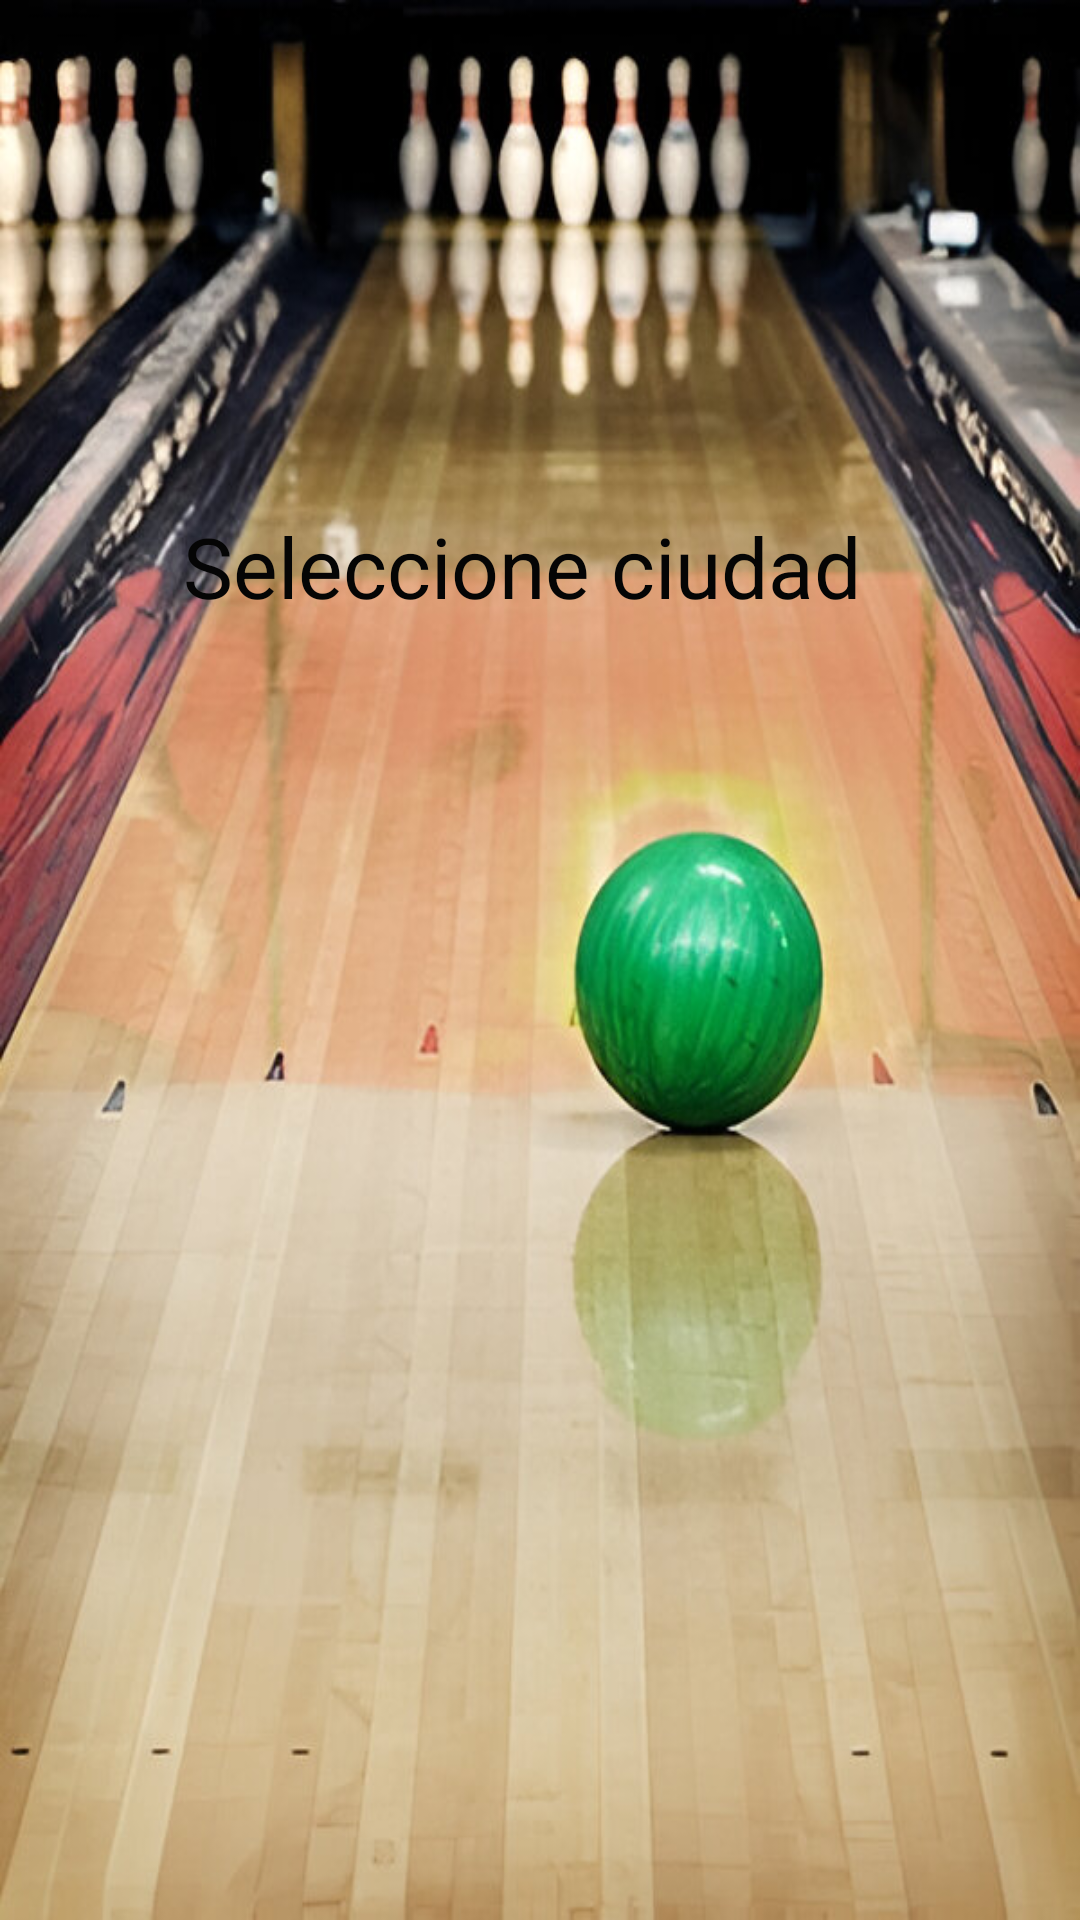

This screen was rendered from an Android layout file. Write that file and the resources it references.
<!-- AndroidManifest.xml: application theme Theme.BoleraApp -->
<!-- res/layout/activity_pantalla_registro_pista.xml -->
<?xml version="1.0" encoding="utf-8"?>
<androidx.constraintlayout.widget.ConstraintLayout xmlns:android="http://schemas.android.com/apk/res/android"
    xmlns:app="http://schemas.android.com/apk/res-auto"
    xmlns:tools="http://schemas.android.com/tools"
    android:layout_width="match_parent"
    android:layout_height="match_parent"
    android:background="@drawable/reservapista"
    tools:context=".PantallaReservaPista">

    <TextView
        android:id="@+id/textView4"
        android:layout_width="277dp"
        android:layout_height="88dp"
        android:layout_marginTop="170dp"
        android:layout_marginEnd="35dp"
        android:layout_marginRight="35dp"
        android:layout_marginBottom="1dp"
        android:text="  Seleccione ciudad"
        android:textColor="#050505"
        android:textSize="28sp"
        app:layout_constraintBottom_toTopOf="@+id/listViewReservas"
        app:layout_constraintEnd_toEndOf="@+id/listViewReservas"
        app:layout_constraintTop_toTopOf="parent" />

    <ListView
        android:id="@+id/listViewReservas"
        android:layout_width="0dp"
        android:layout_height="0dp"
        android:layout_marginStart="1dp"
        android:layout_marginLeft="1dp"
        android:layout_marginEnd="1dp"
        android:layout_marginRight="1dp"
        android:layout_marginBottom="1dp"
        app:layout_constraintBottom_toBottomOf="parent"
        app:layout_constraintEnd_toEndOf="parent"
        app:layout_constraintStart_toStartOf="parent"
        app:layout_constraintTop_toBottomOf="@+id/textView4" />

    <TextView
        android:id="@+id/etuser"
        android:layout_width="121dp"
        android:layout_height="26dp"
        android:layout_marginStart="170dp"
        android:layout_marginLeft="170dp"
        android:layout_marginTop="114dp"
        android:layout_marginEnd="120dp"
        android:layout_marginRight="120dp"
        android:layout_marginBottom="11dp"
        app:layout_constraintBottom_toTopOf="@+id/textView4"
        app:layout_constraintEnd_toEndOf="parent"
        app:layout_constraintStart_toStartOf="parent"
        app:layout_constraintTop_toTopOf="parent"
        app:layout_constraintVertical_bias="0.615" />
</androidx.constraintlayout.widget.ConstraintLayout>
<!-- resources referenced by this layout -->
<resources>
  <!-- drawable reservapista: png bitmap (drawable, 89945 bytes) -->
  <style name="Theme.BoleraApp" parent="Base.Theme.BoleraApp" />
  <style name="Base.Theme.BoleraApp" parent="Theme.Material3.DayNight.NoActionBar">
          
          
      </style>
</resources>
